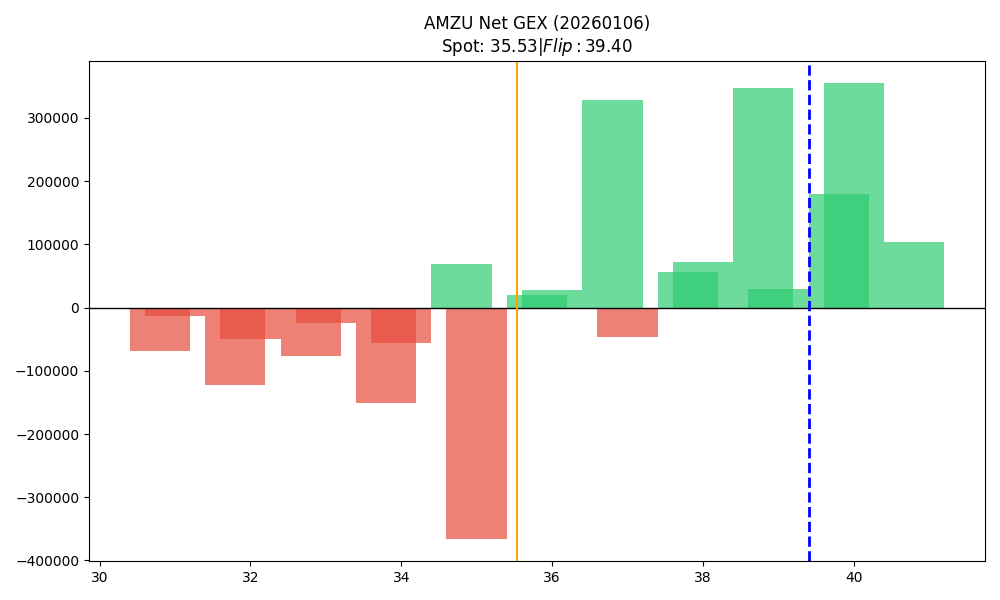

Source data for this figure (header and first rows):
strike, call_gex, put_gex, net_gex
30.8, 24303, 93430, -69127
31.0, 8804, 21677, -12873
31.8, 50666, 173155, -122490
32.0, 15029, 64224, -49195
32.8, 129528, 206927, -77399
33.0, 23343, 48108, -24764
33.8, 328201, 478802, -150601
34.0, 43219, 99029, -55811
34.8, 156751, 87297, 69454
35.0, 222539, 587808, -365270
35.8, 163765, 144618, 19147
36.0, 75128, 46907, 28221
36.8, 378750, 49820, 328930
37.0, 52805, 99051, -46246
37.8, 87745, 31409, 56336
38.0, 72254, 159.9, 72094
38.8, 368034, 20718, 347316
39.0, 29305, 0.0, 29305
39.8, 219629, 39964, 179665
40.0, 354930, 291.3, 354639
40.8, 111308, 7959, 103350
